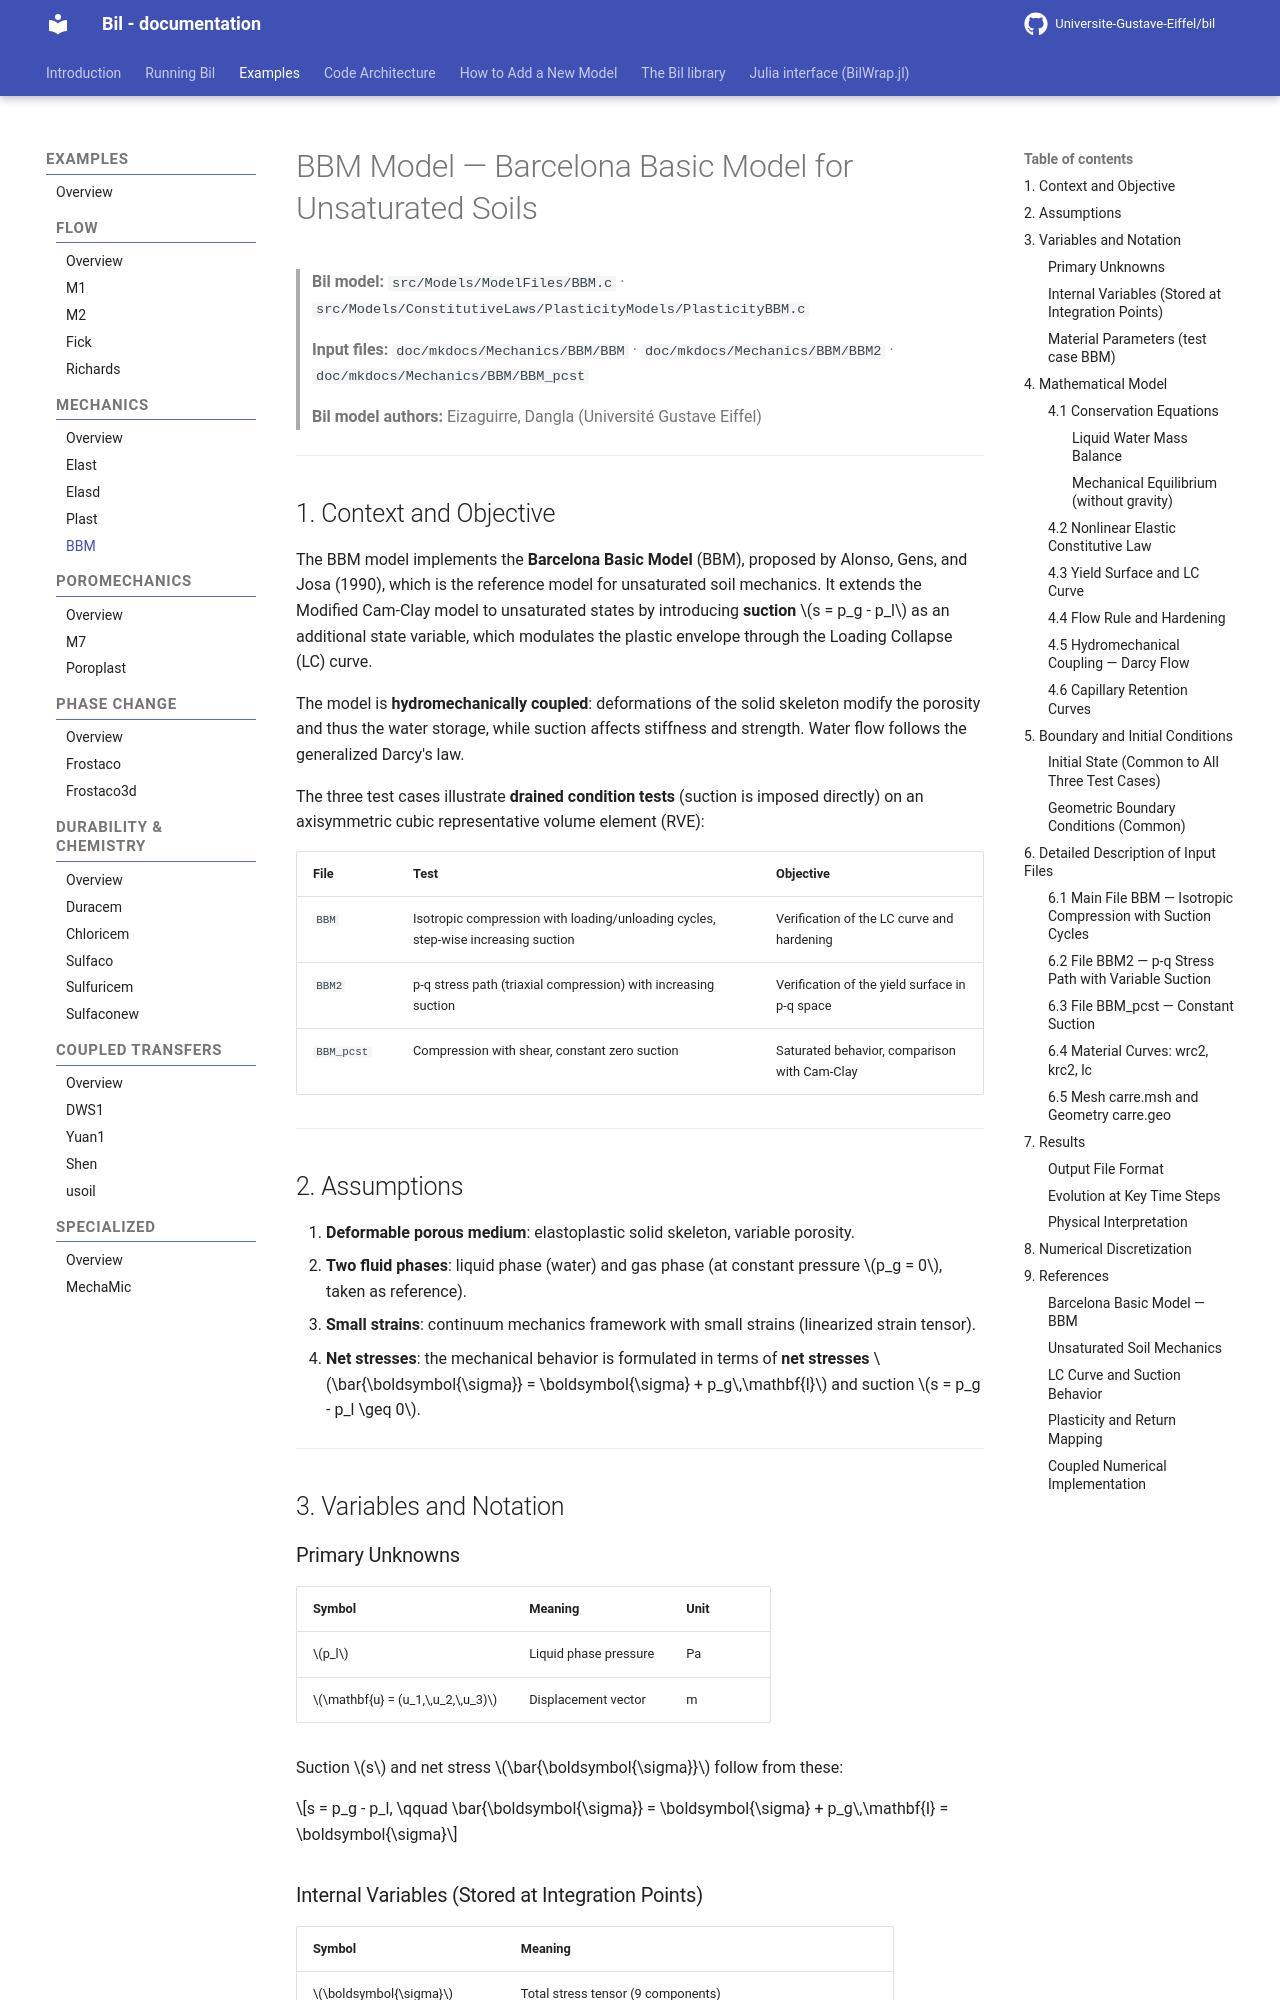

repository: Universite-Gustave-Eiffel/bil · page: Mechanics/BBM_model/index.html · generator: mkdocs

# BBM Model — Barcelona Basic Model for Unsaturated Soils

> **Bil model:** `src/Models/ModelFiles/BBM.c` · `src/Models/ConstitutiveLaws/PlasticityModels/PlasticityBBM.c`
>
> **Input files:** `doc/mkdocs/Mechanics/BBM/BBM` · `doc/mkdocs/Mechanics/BBM/BBM2` · `doc/mkdocs/Mechanics/BBM/BBM_pcst`
>
> **Bil model authors:** Eizaguirre, Dangla (Université Gustave Eiffel)

---
<!--
## Table of Contents

1. [Context and Objective](#1-context-and-objective)
2. [Assumptions](#2-assumptions)
3. [Variables and Notation](#3-variables-and-notation)
4. [Mathematical Model](#4-mathematical-model)
   - 4.1 [Conservation Equations](#41-conservation-equations)
   - 4.2 [Nonlinear Elastic Constitutive Law](#42-nonlinear-elastic-constitutive-law)
   - 4.3 [Yield Surface and LC Curve](#43-yield-surface-and-lc-curve)
   - 4.4 [Flow Rule and Hardening](#44-flow-rule-and-hardening)
   - 4.5 [Hydromechanical Coupling — Darcy Flow](#45-hydromechanical-coupling--darcy-flow)
   - 4.6 [Capillary Retention Curves](#46-capillary-retention-curves)
5. [Boundary and Initial Conditions](#5-boundary-and-initial-conditions)
6. [Detailed Description of Input Files](#6-detailed-description-of-input-files)
   - 6.1 [Main File `BBM` — Isotropic Compression with Suction Cycles](#61-main-file-bbm--isotropic-compression-with-suction-cycles)
   - 6.2 [File `BBM2` — p-q Stress Path with Variable Suction](#62-file-bbm2--p-q-stress-path-with-variable-suction)
   - 6.3 [File `BBM_pcst` — Constant Suction](#63-file-bbm_pcst--constant-suction)
   - 6.4 [Material Curves: `wrc2`, `krc2`, `lc`](#64-material-curves-wrc2-krc2-lc)
   - 6.5 [Mesh `carre.msh` and Geometry `carre.geo`](#65-mesh-carremsh-and-geometry-carregeo)
7. [Results](#7-results)
8. [Numerical Discretization](#8-numerical-discretization)
9. [References](#9-references)

---
-->

## 1. Context and Objective

The BBM model implements the **Barcelona Basic Model** (BBM), proposed by Alonso, Gens, and Josa (1990), which is the reference model for unsaturated soil mechanics. It extends the Modified Cam-Clay model to unsaturated states by introducing **suction** $s = p_g - p_l$ as an additional state variable, which modulates the plastic envelope through the Loading Collapse (LC) curve.

The model is **hydromechanically coupled**: deformations of the solid skeleton modify the porosity and thus the water storage, while suction affects stiffness and strength. Water flow follows the generalized Darcy's law.

The three test cases illustrate **drained condition tests** (suction is imposed directly) on an axisymmetric cubic representative volume element (RVE):

| File | Test | Objective |
|------|------|-----------|
| `BBM` | Isotropic compression with loading/unloading cycles, step-wise increasing suction | Verification of the LC curve and hardening |
| `BBM2` | p-q stress path (triaxial compression) with increasing suction | Verification of the yield surface in p-q space |
| `BBM_pcst` | Compression with shear, constant zero suction | Saturated behavior, comparison with Cam-Clay |

---
